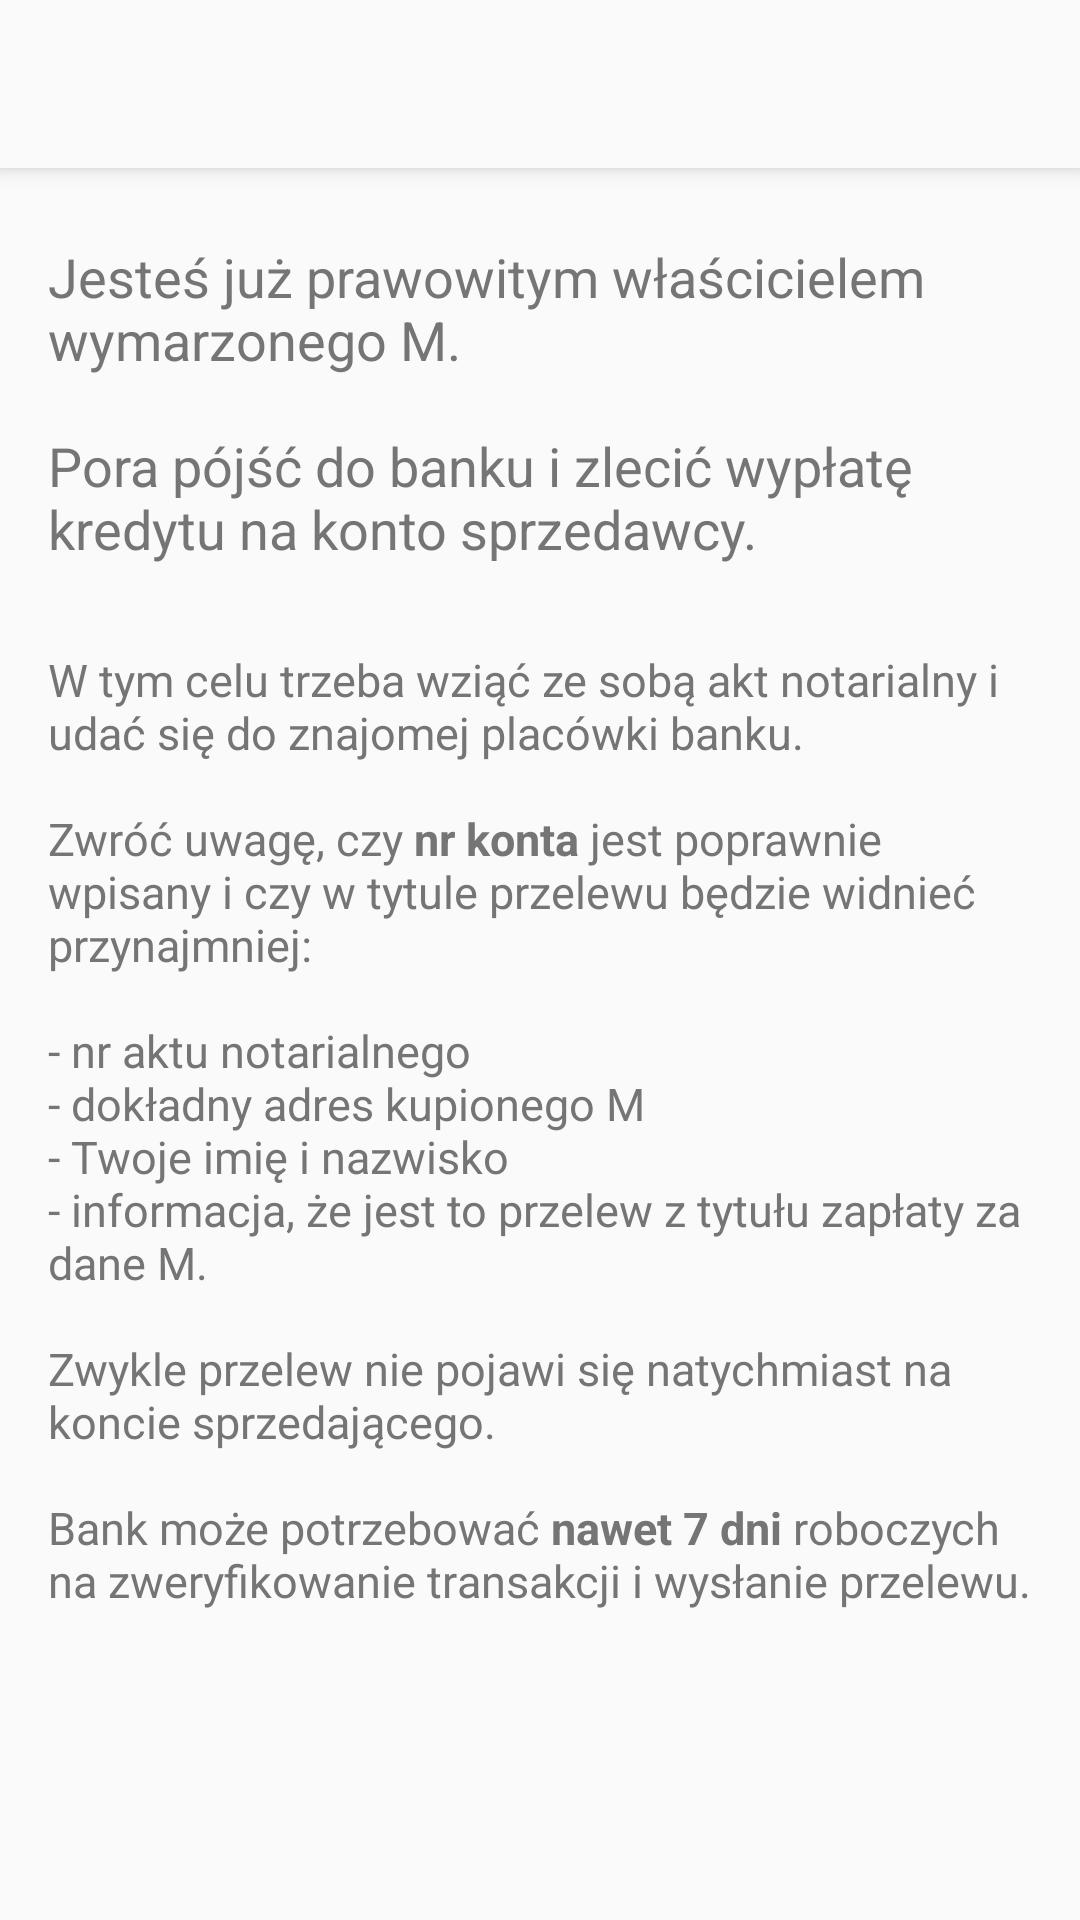

The Android layout XML behind this screen, and the referenced resources:
<!-- AndroidManifest.xml: application theme AppTheme -->
<!-- res/layout/uzywane_zaplac.xml -->
<?xml version="1.0" encoding="utf-8"?>
<LinearLayout xmlns:android="http://schemas.android.com/apk/res/android"
    xmlns:app="http://schemas.android.com/apk/res-auto"
    android:id="@+id/activity_wtorny_przedwstepna"
    android:layout_width="match_parent"
    android:layout_height="wrap_content"
    android:orientation="vertical">

    <androidx.appcompat.widget.Toolbar
        android:id="@+id/toolbar"
        android:layout_width="match_parent"
        android:layout_height="?attr/actionBarSize"
        android:background="?attr/colorPrimary"
        android:elevation="4dp"
        app:popupTheme="@style/ThemeOverlay.AppCompat.Light">

    </androidx.appcompat.widget.Toolbar>

    <ScrollView

        android:layout_width="match_parent"
        android:layout_height="wrap_content">

    <LinearLayout
        android:layout_width="match_parent"
        android:layout_height="wrap_content"
        android:orientation="vertical"
        android:paddingBottom="@dimen/activity_vertical_margin"
        android:paddingLeft="@dimen/activity_horizontal_margin"
        android:paddingRight="@dimen/activity_horizontal_margin"
        android:paddingTop="@dimen/activity_vertical_margin">


        <TextView
            style="@style/wstep"
            android:text="@string/wtorny_zaplac_akapit1" />


        <TextView
            style="@style/akapit"
            android:text="@string/wtorny_zaplac_akapit2" />

    </LinearLayout>
</ScrollView>

</LinearLayout>
<!-- resources referenced by this layout -->
<resources>
  <dimen name="activity_horizontal_margin">16dp</dimen>
  <dimen name="activity_vertical_margin">8dp</dimen>
  <string name="wtorny_zaplac_akapit1">Jesteś już prawowitym właścicielem wymarzonego M.
          \n\nPora pójść do banku i zlecić wypłatę kredytu na konto sprzedawcy.</string>
  <string name="wtorny_zaplac_akapit2">W tym celu trzeba wziąć ze sobą akt notarialny i udać się do znajomej placówki banku.
          \n\nZwróć uwagę, czy <b>nr konta</b> jest poprawnie wpisany i czy w tytule przelewu będzie widnieć przynajmniej:
          \n\n- nr aktu notarialnego
          \n- dokładny adres kupionego M
          \n- Twoje imię i nazwisko
          \n- informacja, że jest to przelew z tytułu zapłaty za dane M.
          \n\nZwykle przelew nie pojawi się natychmiast na koncie sprzedającego.
          \n\nBank może potrzebować <b>nawet 7 dni </b>roboczych na zweryfikowanie transakcji i wysłanie przelewu.
  
      </string>
  <style name="akapit">
          <item name="android:textSize">15sp</item>
          <item name="android:textColor">#757575</item>
          <item name="android:layout_width">match_parent</item>
          <item name="android:layout_height">wrap_content</item>
          <item name="android:layout_marginBottom">35dp</item>
      </style>
  <style name="wstep">
          <item name="android:layout_marginTop">16dp</item>
          <item name="android:textColor">#757575</item>
          <item name="android:layout_width">match_parent</item>
          <item name="android:layout_height">wrap_content</item>
          <item name="android:textSize">18sp</item>
          <item name="android:layout_marginBottom">28dp</item>
      </style>
  <style name="AppTheme" parent="Theme.AppCompat.Light">
          <item name="windowNoTitle">true</item>
          <item name="windowActionBar">false</item>
  
          
          <item name="colorPrimary">@color/colorPrimary</item>
          <item name="colorPrimaryDark">@color/colorPrimaryDark</item>
          <item name="colorAccent">@color/colorAccent</item>
  
  
      </style>
  <color name="colorPrimary">#FAFAFA  </color> //#FAFAFA
  <color name="colorPrimaryDark">#BDBDBD  </color>
  <color name="colorAccent">#ff8f00</color>
</resources>
